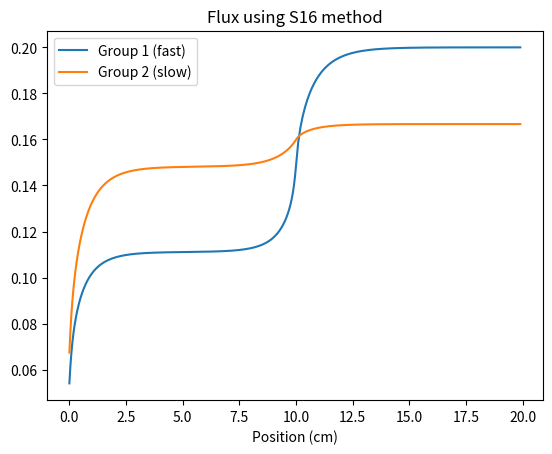

Reproduce this figure in Python.
# Source iteration transport
import numpy as np
import matplotlib.pyplot as plt

N=16
SN_quad = np.polynomial.legendre.leggauss(N)
SN_quad = np.array(SN_quad).tolist()
mu = SN_quad[0]
mu.reverse()
w = SN_quad[1]
w.reverse()
reflective = True

# Material one, fast group
Sigma_t_g1_m1 = 1               # Total cross-section
Sigma_s_g1_m1 = 0.1             # Scatter within group cross-section
Sigma_s_g1_m1_12 = 0.3          # Scatter from group 1 to 2
Q_g1_m1 = .1                    # Group 1 source
# Material two, fast group
Sigma_t_g1_m2 = 1               # Total cross-section
Sigma_s_g1_m2 = 0.5             # Scatter within group cross-section
Sigma_s_g1_m2_12 = 0.0          # Scatter from group 1 to 2
Q_g1_m2 = .1                    # Group 1 source
# Material one, slow group
Sigma_t_g2_m1 = 1               # Total cross-section
Sigma_s_g2_m1 = 0.1             # Scatter within group cross-section
Q_g2_m1 = .1                    # Group 2 source
# Material two, fast group
Sigma_t_g2_m2 = 1               # Total cross-section
Sigma_s_g2_m2 = 0.4             # Scatter within group cross-section
Q_g2_m2 = .1                    # Group 2 source

# Material dimensions
width_m1 = 10
I_m1 = 1000
h_m1 = width_m1/I_m1
width_m2 = 10
I_m2 = 100
h_m2 = width_m2/I_m2

psi_guess_g1 = np.zeros((I_m1+I_m2,N))
flux_guess_g1 = np.sum(psi_guess_g1,axis=1).tolist()
psi_guess_g2 = np.zeros((I_m1+I_m2,N))
flux_guess_g2 = np.sum(psi_guess_g2,axis=1).tolist()

iterations = 0
convergence_check = [1]
while (max(convergence_check)>.0001):
    iterations += 1
    psi_new_g1 = np.zeros((I_m1+I_m2,N))
    psi_new_g2 = np.zeros((I_m1+I_m2,N))
    for n in range(int(N/2)):
        for i in range(I_m1+I_m2-1):
            # Sweep from left to right (from vacuum boundary to vacuum boundary)
            if (i<I_m1):
                q_left_g1 = .5*Sigma_s_g1_m1*flux_guess_g1[i+1] + 0.5*Q_g1_m1
                psi_new_g1[i+1,n] = (1+(Sigma_t_g1_m1*h_m1)/(2*mu[n]))**(-1)*(psi_new_g1[i,n]*(1-(h_m1*Sigma_t_g1_m1)/(2*mu[n])) + h_m1*q_left_g1/mu[n])
                q_left_g2 = .5*Sigma_s_g1_m1_12*flux_guess_g1[i+1] + .5*Sigma_s_g2_m1*flux_guess_g2[i+1] + 0.5*Q_g2_m1
                psi_new_g2[i+1,n] = (1+(Sigma_t_g2_m1*h_m1)/(2*mu[n]))**(-1)*(psi_new_g2[i,n]*(1-(h_m1*Sigma_t_g2_m1)/(2*mu[n])) + h_m1*q_left_g2/mu[n])
            else:
                q_left_g1 = .5*Sigma_s_g1_m2*flux_guess_g1[i+1] + 0.5*Q_g1_m2
                psi_new_g1[i+1,n] = (1+(Sigma_t_g1_m2*h_m2)/(2*mu[n]))**(-1)*(psi_new_g1[i,n]*(1-(h_m2*Sigma_t_g1_m2)/(2*mu[n])) + h_m2*q_left_g1/mu[n])
                q_left_g2 = .5*Sigma_s_g1_m2_12*flux_guess_g2[i+1] + .5*Sigma_s_g2_m2*flux_guess_g2[i+1] + 0.5*Q_g2_m2
                psi_new_g2[i+1,n] = (1+(Sigma_t_g2_m2*h_m2)/(2*mu[n]))**(-1)*(psi_new_g2[i,n]*(1-(h_m2*Sigma_t_g2_m2)/(2*mu[n])) + h_m2*q_left_g2/mu[n])
            if reflective:
                psi_new_g1[-1,-(n+1)] = psi_new_g1[-1,n]
                psi_new_g2[-1,-(n+1)] = psi_new_g2[-1,n]
        for i in range(I_m1+I_m2-1):
            # Sweep from right to left (from vacuum boundary to vacuum boundary)
            if (i<I_m2):
                q_right_g1 = .5*Sigma_s_g1_m2*flux_guess_g1[-(i+2)] + 0.5*Q_g1_m2
                psi_new_g1[-(i+2),-(n+1)] = ((Sigma_t_g1_m2*h_m2)/(2*(mu[-(n+1)]))-1)**(-1)*(h_m2*q_right_g1/mu[-(n+1)] - psi_new_g1[-(i+1),-(n+1)]*((h_m2*Sigma_t_g1_m2)/(2*(mu[-(n+1)]))+1))
                q_right_g2 = .5*Sigma_s_g1_m2_12*flux_guess_g1[-(i+2)] + .5*Sigma_s_g2_m2*flux_guess_g2[-(i+2)] + 0.5*Q_g2_m2
                psi_new_g2[-(i+2),-(n+1)] = ((Sigma_t_g2_m2*h_m2)/(2*(mu[-(n+1)]))-1)**(-1)*(h_m2*q_right_g2/mu[-(n+1)] - psi_new_g2[-(i+1),-(n+1)]*((h_m2*Sigma_t_g2_m2)/(2*(mu[-(n+1)]))+1))
            else:
                q_right_g1 = .5*Sigma_s_g1_m1*flux_guess_g1[-(i+2)] + 0.5*Q_g1_m1
                psi_new_g1[-(i+2),-(n+1)] = ((Sigma_t_g1_m1*h_m1)/(2*(mu[-(n+1)]))-1)**(-1)*(h_m1*q_right_g1/mu[-(n+1)] - psi_new_g1[-(i+1),-(n+1)]*((h_m1*Sigma_t_g1_m1)/(2*(mu[-(n+1)]))+1))
                q_right_g2 = .5*Sigma_s_g1_m1_12*flux_guess_g1[-(i+2)] + .5*Sigma_s_g2_m1*flux_guess_g2[-(i+2)] + 0.5*Q_g2_m1
                psi_new_g2[-(i+2),-(n+1)] = ((Sigma_t_g2_m1*h_m1)/(2*(mu[-(n+1)]))-1)**(-1)*(h_m1*q_right_g2/mu[-(n+1)] - psi_new_g2[-(i+1),-(n+1)]*((h_m1*Sigma_t_g2_m1)/(2*(mu[-(n+1)]))+1))
    flux_new_g1 = np.zeros((I_m1+I_m2,N))
    flux_new_g2 = np.zeros((I_m1+I_m2,N))
    # print(flux_new)
    for i in range(len(psi_new_g1[0,:])):
        flux_new_g1[:,i] = w[i]*psi_new_g1[:,i]
        flux_new_g2[:,i] = w[i]*psi_new_g2[:,i]
    flux_new_g1 = np.sum(flux_new_g1,axis=1).tolist()
    flux_new_g2 = np.sum(flux_new_g2,axis=1).tolist()
    # Convergence check
    convergence_check = []
    for i in range(len(flux_new_g1)):
        flux_new = flux_new_g1[i] + flux_new_g2[i]
        flux_guess = flux_guess_g1[i] + flux_guess_g2[i]
        convergence_check.append(abs((flux_new-flux_guess)/flux_new))
    psi_guess_g1 = np.zeros((I_m1+I_m2,N))
    psi_guess_g2 = np.zeros((I_m1+I_m2,N))
    flux_guess_g1 = np.zeros((I_m1+I_m2,1))
    flux_guess_g2 = np.zeros((I_m1+I_m2,1))
    for i in range(I_m1+I_m2):
        for j in range(int(N/2)):
            psi_guess_g1[i,j] = psi_new_g1[i,j]
            psi_guess_g2[i,j] = psi_new_g2[i,j]
        flux_guess_g1[i] = flux_new_g1[i]
        flux_guess_g2[i] = flux_new_g2[i]
            
print("Number of iterations: " + str(iterations))
#print('Max flux is limited in material 1 by: ' + str(Q_g1_m1/(Sigma_t_g1_m1-Sigma_s_g1_m1)))
#print('Max flux is limited in material 2 by: ' + str(Q_g1_m2/(Sigma_t_g1_m2-Sigma_s_g1_m2)))
x = np.zeros(I_m1+I_m2)
for i in range(I_m1+I_m2):
    if (i<I_m1):
        x[i] = i*h_m1
    else:
        x[i] = width_m1 + (i-I_m1)*h_m2
plt.plot(x,flux_new_g1,x,flux_new_g2)
plt.legend(['Group 1 (fast)', 'Group 2 (slow)'])
plt.title('Flux using S' + str(N) + ' method')
plt.xlabel('Position (cm)')
